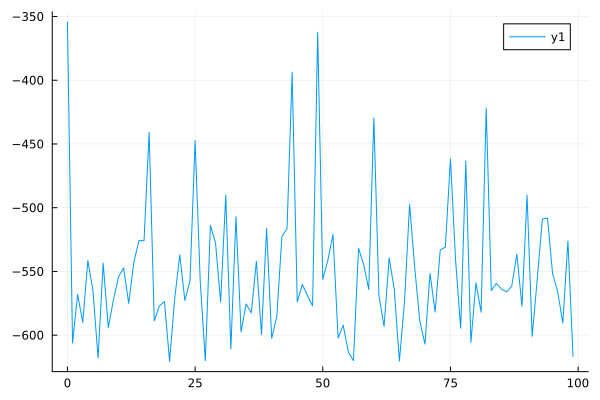

The file beside this chart, header and first rows:
0	-354.2981600061558
1	-606.1
2	-568.1
3	-590
4	-541.4
5	-565.1
6	-617.9
7	-543.7
8	-594
9	-572.5
10	-554.3
11	-547.2
12	-575
13	-542.9
14	-525.8
15	-525.9
16	-440.8
17	-588.7
18	-577.1
19	-573.5
20	-620.6
21	-571.6
22	-536.9
23	-572.9
24	-557.3
25	-447.4
26	-557.3
27	-619.9
28	-513.9
29	-527.7
30	-573.9
31	-490.1
32	-610.9
33	-507.1
34	-597.5
35	-575.5
36	-582.6
37	-542
38	-599.6
39	-516.2
40	-602.5
41	-585.2
42	-522.3
43	-516.5
44	-394
45	-573.9
46	-560.2
47	-568.8
48	-577
49	-362.3
50	-556.2
51	-541.1
52	-521
53	-602.3
54	-592.1
55	-613.1
56	-620
57	-531.8
58	-544.5
59	-564.2
60	-429.6
... 39 more rows
